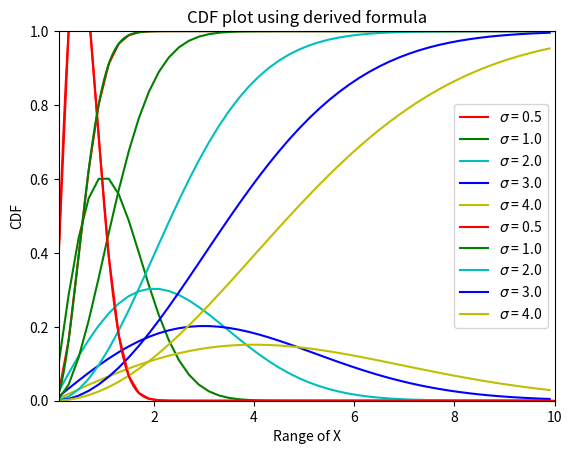

Python code for this plot:
import numpy as np
import matplotlib.pyplot as plt
import scipy.stats as stats

# Initiaze X to be between 0.1 to 10 with a step of 0.2
X = np.arange(0.1, 10, 0.2)
label = ['$\sigma$ = 0.5', '$\sigma$ = 1.0', '$\sigma$ = 2.0', 
         '$\sigma$ = 3.0', '$\sigma$ = 4.0']
color = ['r-', 'g-', 'c-', 'b-', 'y-']
sigma = np.array([0.5, 1.0, 2.0, 3.0, 4.0])
Y  = np.zeros((5, 50))

# Function returns Probability density of X for given parameter sigma
def calcPDf(x, s):
    return (x / np.power(s, 2)) * exponent(x, s)

# Function returns Probability distribution of X for given parameter sigma
def calcCDF(x, s):
    return 1 - exponent(x, s)

# Utility function used for CDF and PDf calc
def exponent(x, s):
    return np.exp(-np.power(x, 2) / (2 * np.power(s, 2)))

# plot PDf
def plotPDf():
    for i in range(5):
        Y[i, :] = calcPDf(X, sigma[i])
        plt.plot(X, Y[i, :], color[i], label=label[i])
    plotDist(0.1, 0, 10, 1.5, 'PDf')

# plot CDF
def plotCDF():    
    for i in range(5):
        Y[i, :] = calcCDF(X, sigma[i])
        plt.plot(X, Y[i, :], color[i], label=label[i])
    plotDist(0.1, 0, 10, 1.0, 'CDF')

# Utility distribution function for plotting
def plotDist(xStart, yStart, xLimit, yLimit, labelY):
    plt.legend()
    plt.title('Rayleigh Distribution ' + labelY)
    plt.xlim(xStart, xLimit)
    plt.ylim(yStart, yLimit)
    plt.xlabel('Range of X')
    plt.ylabel(labelY)
    plt.show()

# Utility method to genearate linearly spaced 500 real nos in range(0, 10)
def gene_linspace_x():
    return np.linspace(start=0, stop=10, num=500)

# Verify PDf using simulation
def verify_PDf():
    X = gene_linspace_x()
    ray_pdf = stats.rayleigh.pdf(X, loc=0.0, scale=0.5)
    plot(X, ray_pdf, "red", 'PDf')

# Verify PDf using simulation
def verify_CDF():
    X = gene_linspace_x()
    ray_cdf = stats.rayleigh.cdf(X, loc=0.0, scale=0.5)
    plot(X, ray_cdf, "green", 'CDF')

# Utiltity method to help plotting
def plot(x, y, col, density_type):
    plt.plot(x, y, color=col)
    plt.xlabel('Range of X')
    plt.ylabel(density_type)
    plt.title(density_type + ' plot using derived formula')
    plt.show()  
    
plotPDf()
plotCDF()
verify_PDf()
verify_CDF()